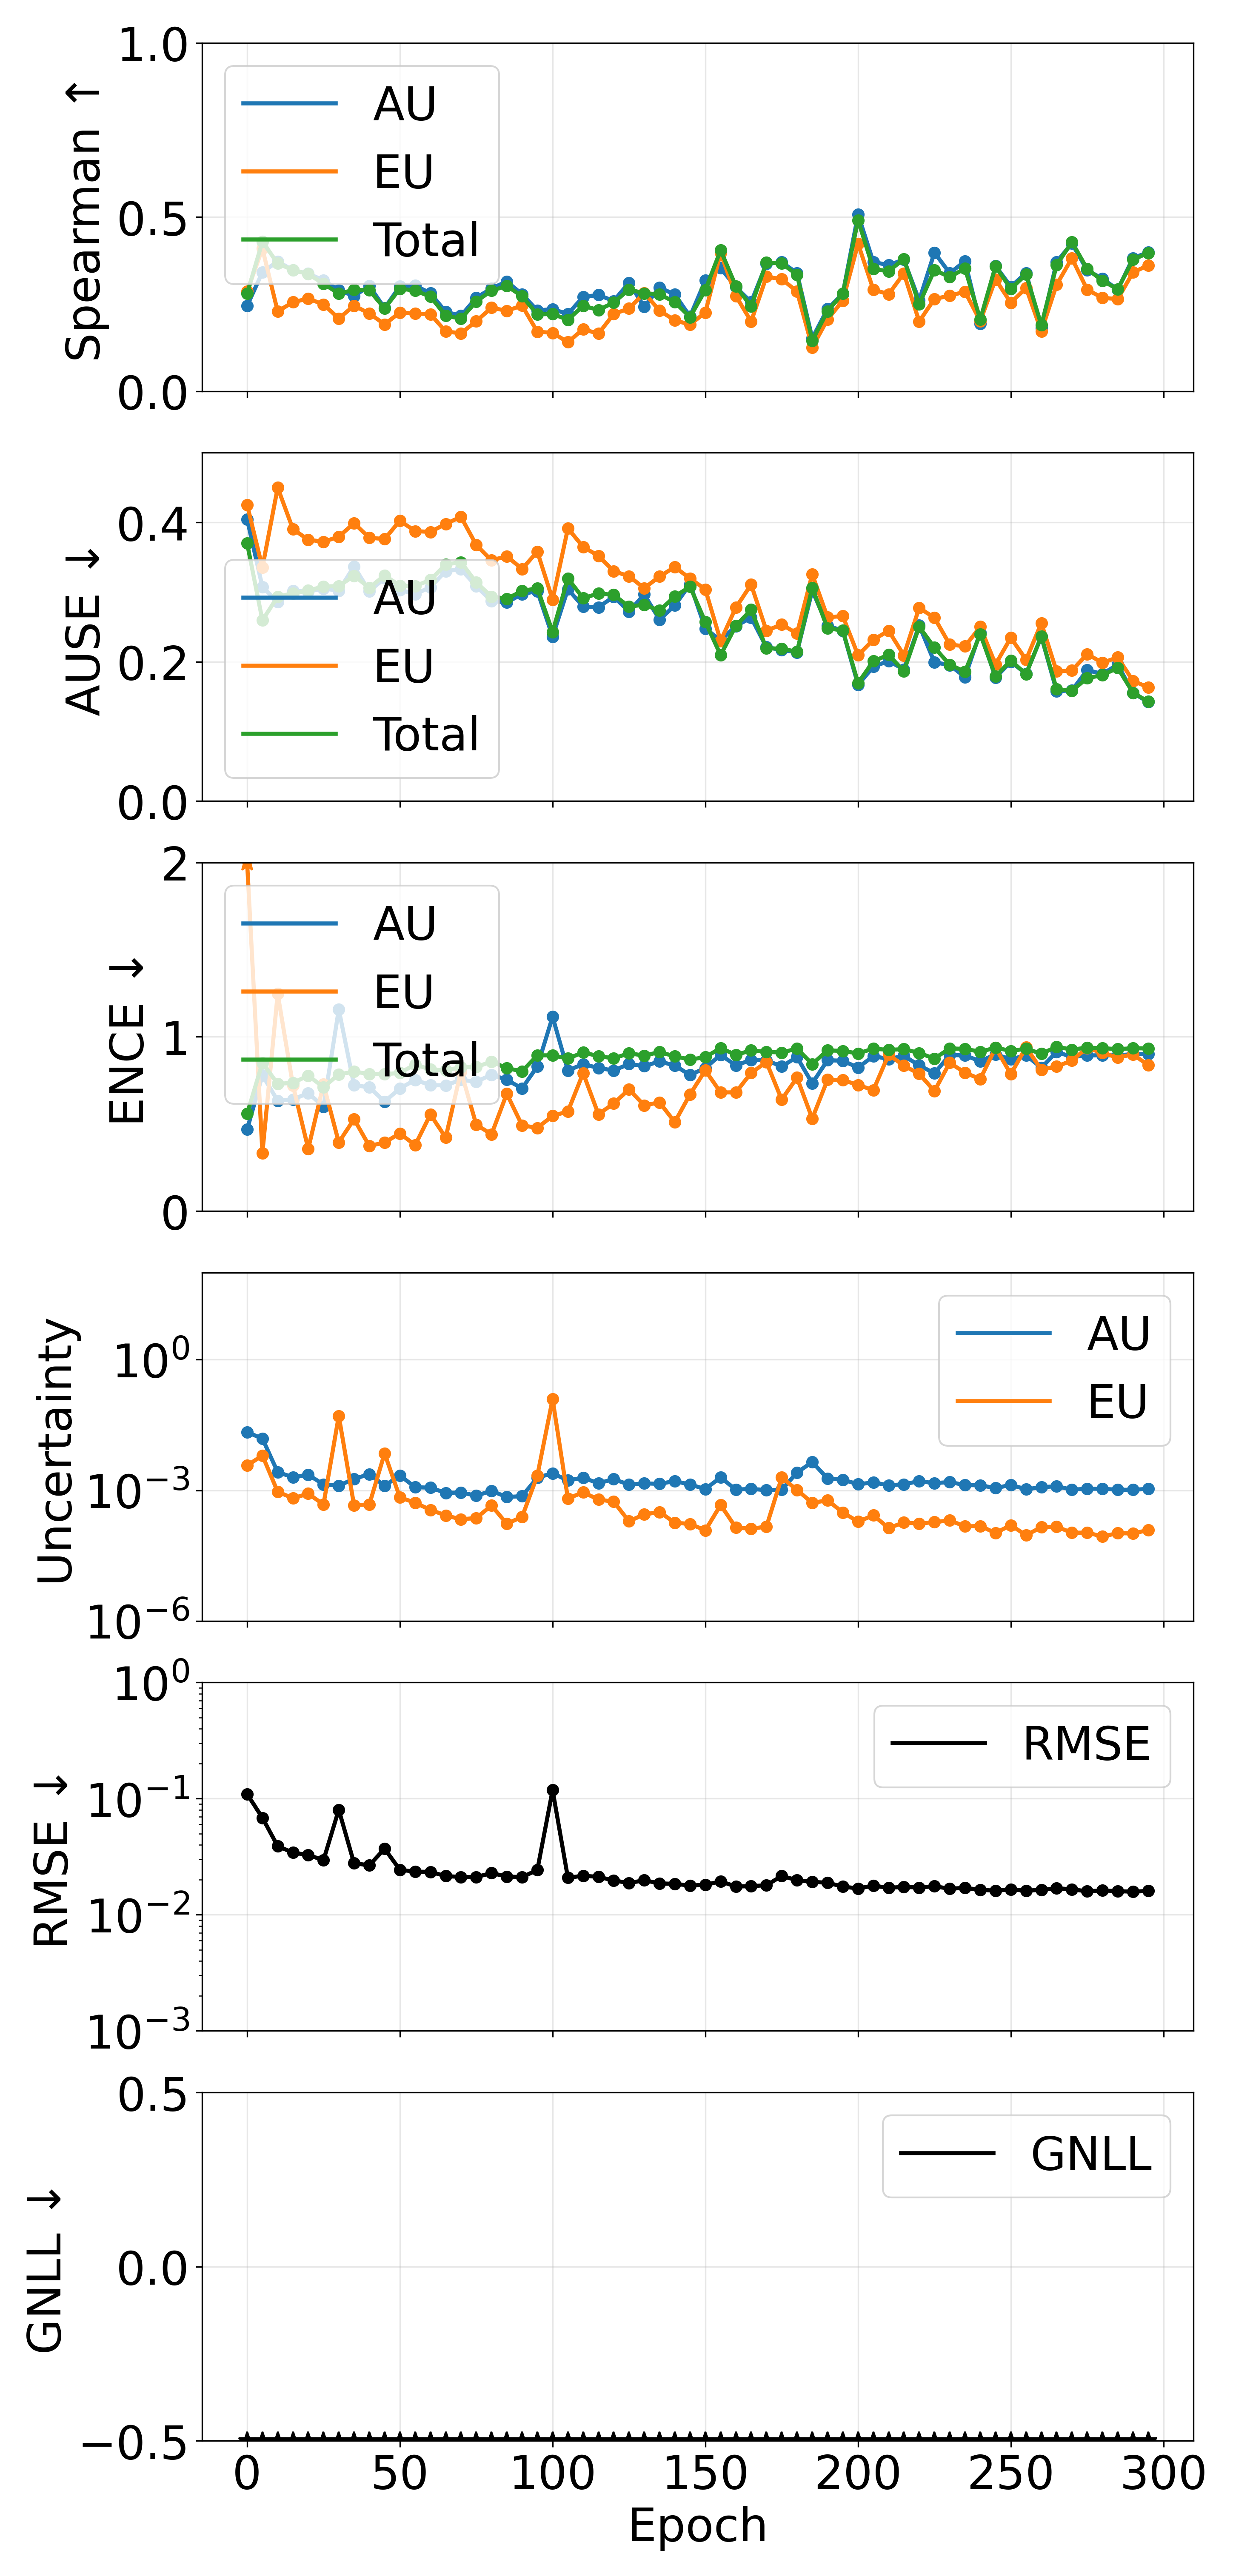

The file beside this chart, header and first rows:
epoch, pearson_aleatoric, pearson_epistemic, pearson_total, spearman_aleatoric, spearman_epistemic, spearman_total, ause_aleatoric, ause_epistemic, ause_total, ence_aleatoric, ence_epistemic, ence_total, magnitude_aleatoric, magnitude_epistemic, magnitude_total, rmse_e_atom, nll_energy
0, 0.5327, 0.1994, 0.502, 0.2451, 0.2862, 0.2804, 0.4044, 0.425, 0.3699, 0.4685, 2.651, 0.5584, 0.02154, 0.003703, 0.02524, 0.1094, -0.7803
5, 0.5749, 0.4529, 0.5384, 0.3416, 0.4094, 0.4293, 0.3073, 0.3351, 0.2594, 0.7798, 0.3333, 0.8508, 0.01543, 0.006302, 0.02173, 0.06834, -1.044
10, 0.4624, 0.06333, 0.3868, 0.3724, 0.2289, 0.3665, 0.2861, 0.4498, 0.2935, 0.6334, 1.247, 0.7298, 0.002614, 0.0009257, 0.00354, 0.03896, -1.942
15, 0.6997, 0.06925, 0.6251, 0.3473, 0.2555, 0.3477, 0.3017, 0.3902, 0.2982, 0.6405, 0.7214, 0.7359, 0.001993, 0.0006581, 0.002651, 0.03427, -2.129
20, 0.4416, 0.04663, 0.3852, 0.3374, 0.2656, 0.3361, 0.3008, 0.3751, 0.3021, 0.677, 0.3572, 0.7771, 0.002277, 0.0008373, 0.003115, 0.03265, -2.158
25, 0.7413, 0.04391, 0.6235, 0.3182, 0.249, 0.3083, 0.305, 0.3721, 0.308, 0.5992, 0.7273, 0.7112, 0.001359, 0.0004731, 0.001833, 0.02955, -2.42
30, 0.4207, 0.9997, 0.9997, 0.29, 0.2087, 0.2799, 0.302, 0.3794, 0.3085, 1.158, 0.3943, 0.7845, 0.001282, 0.05116, 0.05245, 0.08023, -2.455
35, 0.499, 0.09921, 0.4818, 0.273, 0.2453, 0.2908, 0.3368, 0.3988, 0.3234, 0.7218, 0.5273, 0.7998, 0.001827, 0.0004535, 0.00228, 0.02776, -2.384
40, 0.2454, 0.05255, 0.2182, 0.3019, 0.2232, 0.2896, 0.3012, 0.3778, 0.3062, 0.7108, 0.3731, 0.7875, 0.002348, 0.0004726, 0.002821, 0.02665, -2.568
45, 0.9901, 0.9855, 0.9871, 0.2388, 0.1918, 0.2374, 0.3198, 0.3761, 0.3239, 0.6281, 0.3937, 0.7852, 0.001274, 0.007041, 0.008315, 0.03702, -2.67
50, 0.2943, 0.1137, 0.2527, 0.3007, 0.226, 0.2943, 0.303, 0.4023, 0.3092, 0.7038, 0.4454, 0.7929, 0.002195, 0.0006859, 0.002881, 0.02437, -2.736
55, 0.7143, 0.1663, 0.4996, 0.3033, 0.2229, 0.2888, 0.2971, 0.3875, 0.3086, 0.7527, 0.3782, 0.8409, 0.001176, 0.0005188, 0.001695, 0.02353, -2.671
60, 0.6452, 0.115, 0.5475, 0.2812, 0.2209, 0.2713, 0.3069, 0.3862, 0.3173, 0.7228, 0.5545, 0.8123, 0.001149, 0.0003554, 0.001504, 0.02335, -2.82
65, 0.6215, 0.08611, 0.5125, 0.2278, 0.1715, 0.217, 0.33, 0.3978, 0.3396, 0.7213, 0.4214, 0.8074, 0.0008725, 0.0002652, 0.001138, 0.02154, -2.903
70, 0.5984, 0.1222, 0.5592, 0.2164, 0.1659, 0.2078, 0.3327, 0.4079, 0.3429, 0.7537, 0.8021, 0.8253, 0.0008905, 0.0002154, 0.001106, 0.02114, -2.905
75, 0.6995, 0.1, 0.6124, 0.2681, 0.2009, 0.2574, 0.3084, 0.3676, 0.3139, 0.7418, 0.4961, 0.8267, 0.0007533, 0.0002316, 0.0009849, 0.02112, -2.968
80, 0.693, 0.07175, 0.6001, 0.295, 0.2395, 0.2885, 0.2871, 0.3454, 0.2935, 0.7826, 0.4401, 0.8577, 0.00097, 0.0004467, 0.001417, 0.02284, -2.774
85, 0.8576, 0.259, 0.8407, 0.3147, 0.2306, 0.302, 0.285, 0.3515, 0.2904, 0.7536, 0.6733, 0.8204, 0.0006999, 0.0001706, 0.0008705, 0.02132, -2.989
90, 0.7796, 0.1551, 0.7333, 0.2784, 0.2457, 0.2726, 0.2972, 0.3331, 0.3014, 0.7038, 0.4919, 0.8017, 0.0007337, 0.0002449, 0.0009786, 0.02109, -3.047
95, 0.8959, 0.8716, 0.8818, 0.2316, 0.1707, 0.2203, 0.3014, 0.358, 0.3055, 0.8305, 0.4772, 0.8938, 0.001955, 0.002171, 0.004125, 0.02428, -3.072
100, 0.259, 1, 0.9999, 0.2354, 0.1673, 0.2218, 0.236, 0.2891, 0.2428, 1.115, 0.5461, 0.8935, 0.002459, 0.124, 0.1264, 0.1183, -3.133
105, 0.6444, 0.5901, 0.6271, 0.2215, 0.1406, 0.2047, 0.3042, 0.3913, 0.3197, 0.8068, 0.5714, 0.8755, 0.001683, 0.0006481, 0.002331, 0.02084, -3.257
110, 0.7373, 0.7015, 0.7254, 0.2707, 0.1779, 0.2449, 0.2791, 0.3649, 0.2912, 0.8432, 0.7916, 0.9102, 0.001944, 0.0008971, 0.002841, 0.02164, -3.117
115, 0.4351, 0.4814, 0.5005, 0.276, 0.165, 0.2331, 0.2782, 0.3519, 0.298, 0.8211, 0.5555, 0.8891, 0.00145, 0.0006164, 0.002067, 0.0212, -3.228
120, 0.222, 0.3475, 0.337, 0.2589, 0.2216, 0.2543, 0.2934, 0.33, 0.296, 0.8066, 0.6174, 0.8765, 0.001808, 0.0005459, 0.002354, 0.01972, -3.314
125, 0.1854, 0.1502, 0.186, 0.3113, 0.2372, 0.2919, 0.272, 0.3227, 0.2792, 0.8441, 0.6982, 0.9054, 0.001345, 0.0001952, 0.00154, 0.01876, -3.224
130, 0.1912, 0.1452, 0.1869, 0.2423, 0.2817, 0.2808, 0.2966, 0.3056, 0.2818, 0.8323, 0.6066, 0.8924, 0.001443, 0.0002793, 0.001722, 0.01979, -3.1
135, 0.2938, 0.2229, 0.2828, 0.2975, 0.2316, 0.2783, 0.2604, 0.3223, 0.2734, 0.8583, 0.6238, 0.9124, 0.001405, 0.0003179, 0.001723, 0.01863, -3.329
140, 0.1345, 0.09687, 0.1327, 0.2774, 0.2031, 0.2554, 0.2807, 0.3358, 0.2937, 0.8356, 0.5105, 0.8881, 0.001629, 0.0001797, 0.001809, 0.01844, -3.368
145, 0.1539, 0.1178, 0.1517, 0.2145, 0.1913, 0.2124, 0.3114, 0.3195, 0.3077, 0.7805, 0.6701, 0.8696, 0.001351, 0.0001692, 0.001521, 0.01786, -3.4
150, 0.1604, 0.1145, 0.1598, 0.3179, 0.2257, 0.2904, 0.2476, 0.3039, 0.2572, 0.8214, 0.8074, 0.883, 0.001072, 0.0001205, 0.001192, 0.01809, -3.532
155, 0.2607, 0.2312, 0.2595, 0.3535, 0.3969, 0.4045, 0.2306, 0.2299, 0.2096, 0.8962, 0.6805, 0.9357, 0.001969, 0.0004597, 0.002429, 0.01938, -3.107
160, 0.1776, 0.1067, 0.1789, 0.2987, 0.2732, 0.3013, 0.2513, 0.2779, 0.2516, 0.8356, 0.6815, 0.8962, 0.001035, 0.0001395, 0.001175, 0.01749, -3.546
165, 0.1647, 0.1598, 0.1646, 0.2557, 0.2001, 0.2433, 0.2632, 0.3107, 0.2747, 0.868, 0.7929, 0.922, 0.00108, 0.0001309, 0.001211, 0.01762, -3.523
170, 0.2329, 0.2036, 0.2316, 0.3655, 0.3286, 0.3693, 0.2209, 0.2446, 0.2191, 0.8649, 0.8548, 0.914, 0.001008, 0.0001467, 0.001155, 0.01796, -3.52
175, 0.9473, 0.908, 0.9193, 0.3703, 0.3213, 0.3665, 0.2169, 0.2534, 0.2189, 0.8302, 0.6396, 0.9093, 0.001031, 0.001974, 0.003006, 0.02156, -3.538
180, 0.758, 0.741, 0.7531, 0.3392, 0.2867, 0.3346, 0.2135, 0.2406, 0.2142, 0.8835, 0.766, 0.9327, 0.002546, 0.001019, 0.003565, 0.01984, -3.652
185, 0.5232, 0.5234, 0.5277, 0.1519, 0.1258, 0.145, 0.3022, 0.3254, 0.3062, 0.733, 0.5311, 0.8436, 0.004452, 0.0005147, 0.004967, 0.01919, -3.522
190, 0.6383, 0.6506, 0.6477, 0.2359, 0.2059, 0.2296, 0.2517, 0.2638, 0.2482, 0.8658, 0.7536, 0.9223, 0.001867, 0.0005888, 0.002456, 0.01885, -3.693
195, 0.305, 0.2675, 0.2997, 0.2797, 0.2598, 0.2805, 0.2445, 0.2655, 0.2447, 0.8624, 0.752, 0.9189, 0.001751, 0.0003105, 0.002062, 0.01748, -3.696
200, 0.1494, 0.1077, 0.1453, 0.5072, 0.4231, 0.4907, 0.1668, 0.2093, 0.1696, 0.8236, 0.7232, 0.9044, 0.001378, 0.0001903, 0.001568, 0.01683, -3.734
205, 0.4155, 0.4021, 0.4142, 0.3705, 0.2913, 0.3507, 0.1928, 0.2315, 0.2008, 0.889, 0.6942, 0.9324, 0.001512, 0.0002661, 0.001779, 0.0178, -3.774
210, 0.2401, 0.2177, 0.2386, 0.3621, 0.2784, 0.3441, 0.2011, 0.2445, 0.2099, 0.8728, 0.8977, 0.9245, 0.001302, 0.0001362, 0.001438, 0.01704, -3.843
215, 0.4066, 0.4297, 0.4117, 0.3774, 0.338, 0.3797, 0.1888, 0.2093, 0.1864, 0.8906, 0.8344, 0.9299, 0.001372, 0.0001821, 0.001554, 0.01739, -3.854
220, 0.3488, 0.3583, 0.3504, 0.2605, 0.2, 0.2495, 0.2522, 0.2774, 0.2503, 0.8364, 0.7876, 0.9068, 0.001624, 0.0001715, 0.001796, 0.01714, -3.805
225, 0.3583, 0.3385, 0.3582, 0.3976, 0.2647, 0.3477, 0.1992, 0.2631, 0.2203, 0.7905, 0.6888, 0.8753, 0.001457, 0.0001862, 0.001643, 0.01761, -3.85
230, 0.264, 0.2559, 0.2637, 0.3388, 0.274, 0.3276, 0.1952, 0.2247, 0.1958, 0.8955, 0.8514, 0.9336, 0.001547, 0.0002036, 0.001751, 0.01672, -3.923
235, 0.3724, 0.372, 0.3727, 0.3731, 0.2855, 0.3521, 0.1781, 0.2221, 0.1857, 0.8932, 0.7939, 0.9306, 0.00132, 0.0001484, 0.001468, 0.01707, -3.937
240, 0.1682, 0.1423, 0.1661, 0.1933, 0.201, 0.206, 0.2421, 0.2502, 0.2397, 0.8599, 0.7578, 0.9144, 0.001301, 0.0001513, 0.001453, 0.01636, -4.005
245, 0.2443, 0.2544, 0.246, 0.3596, 0.3211, 0.3584, 0.1773, 0.1962, 0.1789, 0.8995, 0.9369, 0.9377, 0.001124, 0.0001045, 0.001229, 0.01614, -4.047
250, 0.3001, 0.2787, 0.2985, 0.2998, 0.2538, 0.2938, 0.1999, 0.2345, 0.2017, 0.871, 0.7864, 0.9189, 0.001328, 0.0001581, 0.001486, 0.01649, -4.071
255, 0.1893, 0.186, 0.1907, 0.3394, 0.2962, 0.3349, 0.1828, 0.2029, 0.1822, 0.894, 0.9396, 0.9318, 0.001055, 9.291133165800147e-05, 0.001148, 0.01614, -4.059
260, 0.2601, 0.2372, 0.258, 0.1815, 0.1721, 0.1895, 0.236, 0.2554, 0.2364, 0.8227, 0.8114, 0.903, 0.001178, 0.0001428, 0.001321, 0.01636, -4.033
265, 0.3947, 0.4, 0.3963, 0.3711, 0.3056, 0.3619, 0.1578, 0.1862, 0.1606, 0.9138, 0.8294, 0.9428, 0.001239, 0.0001459, 0.001384, 0.01692, -4.058
270, 0.3027, 0.3277, 0.3064, 0.4241, 0.3817, 0.4282, 0.1587, 0.1874, 0.1585, 0.884, 0.864, 0.9266, 0.00103, 0.000106, 0.001136, 0.01653, -4.024
275, 0.2968, 0.3694, 0.3026, 0.3471, 0.2915, 0.351, 0.1881, 0.211, 0.1764, 0.8929, 0.9364, 0.938, 0.001088, 0.0001067, 0.001195, 0.01593, -4.079
280, 0.3075, 0.3746, 0.3119, 0.3227, 0.2677, 0.3171, 0.1824, 0.1985, 0.1808, 0.8943, 0.9076, 0.9346, 0.001085, 8.691702594187518e-05, 0.001171, 0.01619, -4.157
285, 0.2161, 0.2078, 0.2171, 0.2915, 0.2644, 0.2925, 0.1961, 0.2063, 0.1912, 0.8932, 0.8808, 0.9294, 0.001029, 0.0001038, 0.001133, 0.01597, -4.155
290, 0.2566, 0.2592, 0.2585, 0.3821, 0.3408, 0.3776, 0.155, 0.1726, 0.1555, 0.9011, 0.8993, 0.9344, 0.001025, 0.0001021, 0.001127, 0.01578, -4.223
295, 0.263, 0.2526, 0.2625, 0.3986, 0.3613, 0.3968, 0.1423, 0.1632, 0.1428, 0.9013, 0.837, 0.9333, 0.001081, 0.0001221, 0.001203, 0.01605, -4.283
